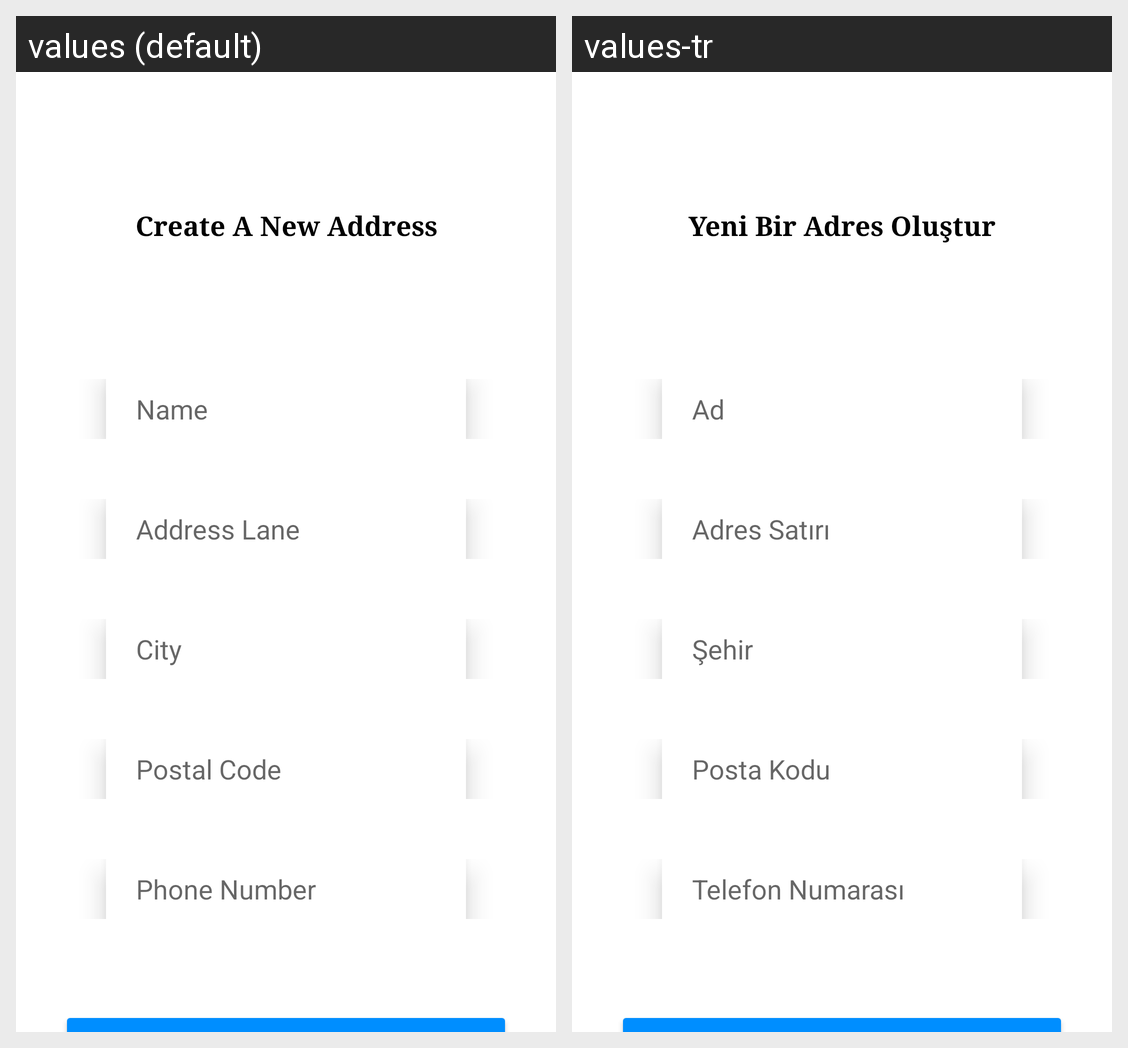

The same Android screen rendered under two of its app's locales, left to right. List the strings drawn on it with the default value and each locale's translation.
Android screen res/layout/activity_add_address.xml rendered under 2 locales, left to right: values (default), values-tr. Device: Nexus 5 (rendered at 1080×1920; each locale shown at half size, 540×960, under a caption strip naming it); theme Theme.BuyGo.
Strings drawn on this screen, with the default value and each locale's value (text and hints the layout hard-codes, and strings that could not be matched under every locale, appear in the picture but are not listed):

new_address
  values: Create A New Address
  values-tr: Yeni Bir Adres Oluştur

name
  values: Name
  values-tr: Ad

address_lane
  values: Address Lane
  values-tr: Adres Satırı

city
  values: City
  values-tr: Şehir

postal
  values: Postal Code
  values-tr: Posta Kodu

phone
  values: Phone Number
  values-tr: Telefon Numarası
